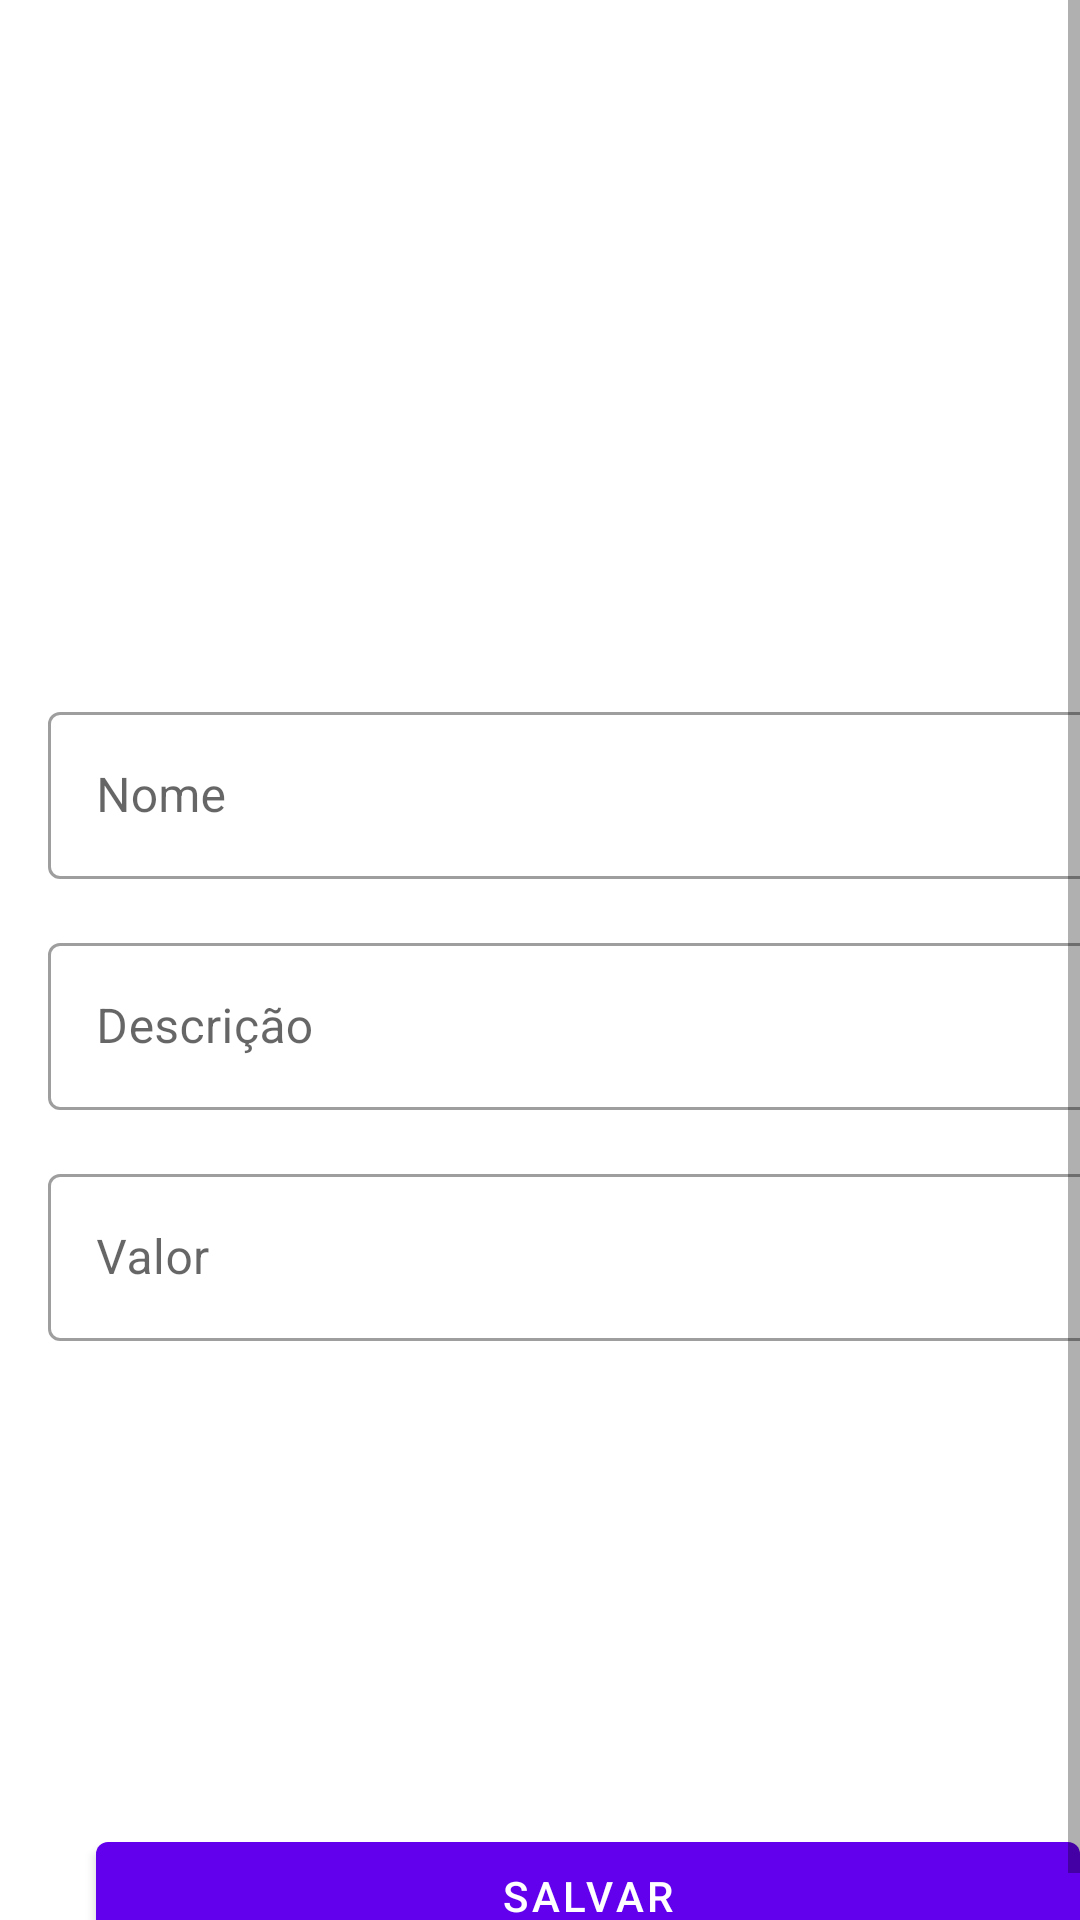

Produce the Android XML layout that renders to this screen, including the resource entries it uses.
<!-- AndroidManifest.xml: application theme Theme.AppOrgsAlura -->
<!-- res/layout/activity_formulario_produto.xml -->
<?xml version="1.0" encoding="utf-8"?>
<ScrollView xmlns:android="http://schemas.android.com/apk/res/android"
    xmlns:app="http://schemas.android.com/apk/res-auto"
    xmlns:tools="http://schemas.android.com/tools"
    android:layout_width="match_parent"
    android:layout_height="match_parent"
    android:fillViewport="true">

    <androidx.constraintlayout.widget.ConstraintLayout
        android:layout_width="match_parent"
        android:layout_height="wrap_content"
        android:layout_margin="16dp"
        tools:context=".ui.activity.FormularioProdutoActivity">

        <ImageView
            android:id="@+id/imagemFormulario"
            android:layout_width="0dp"
            android:layout_height="200dp"
            android:scaleType="centerCrop"
            app:layout_constraintEnd_toEndOf="parent"
            app:layout_constraintStart_toStartOf="parent"
            app:layout_constraintTop_toTopOf="parent"
            app:srcCompat="@drawable/imagem_padrao" />

        <com.google.android.material.textfield.TextInputLayout
            android:id="@+id/textInputLayoutEtNome"
            style="@style/Widget.MaterialComponents.TextInputLayout.OutlinedBox"
            android:layout_width="0dp"
            android:layout_height="wrap_content"
            android:layout_marginTop="16dp"
            app:layout_constraintEnd_toEndOf="parent"
            app:layout_constraintStart_toStartOf="parent"
            app:layout_constraintTop_toBottomOf="@id/imagemFormulario">

            <com.google.android.material.textfield.TextInputEditText
                android:id="@+id/etNome"
                android:layout_width="match_parent"
                android:layout_height="wrap_content"
                android:inputType="text"
                android:hint="Nome"
                 />
        </com.google.android.material.textfield.TextInputLayout>

        <com.google.android.material.textfield.TextInputLayout
            android:id="@+id/textInputLayoutEtDescricao"
            style="@style/Widget.MaterialComponents.TextInputLayout.OutlinedBox"
            android:layout_width="0dp"
            android:layout_height="wrap_content"
            android:layout_marginTop="16dp"
            app:layout_constraintEnd_toEndOf="parent"
            app:layout_constraintStart_toStartOf="parent"
            app:layout_constraintTop_toBottomOf="@id/textInputLayoutEtNome">

            <com.google.android.material.textfield.TextInputEditText
                android:id="@+id/etDescricao"
                android:layout_width="match_parent"
                android:layout_height="wrap_content"
                android:inputType="text"
                android:hint="Descrição"
                 />
        </com.google.android.material.textfield.TextInputLayout>

        <com.google.android.material.textfield.TextInputLayout
            android:id="@+id/textInputLayoutEtValor"
            style="@style/Widget.MaterialComponents.TextInputLayout.OutlinedBox"
            android:layout_width="0dp"
            android:layout_height="wrap_content"
            android:layout_marginTop="16dp"
            app:layout_constraintEnd_toEndOf="parent"
            app:layout_constraintStart_toStartOf="parent"
            app:layout_constraintTop_toBottomOf="@id/textInputLayoutEtDescricao">

            <com.google.android.material.textfield.TextInputEditText
                android:id="@+id/etValor"
                android:layout_width="match_parent"
                android:layout_height="wrap_content"
                android:inputType="numberDecimal"
                android:hint="Valor"
                 />
        </com.google.android.material.textfield.TextInputLayout>

        <Button
            android:id="@+id/button"
            android:layout_width="0dp"
            android:layout_height="wrap_content"
            android:layout_marginStart="16dp"
            android:layout_marginEnd="16dp"
            android:text="salvar"
            app:layout_constraintBottom_toBottomOf="parent"
            app:layout_constraintEnd_toEndOf="parent"
            app:layout_constraintStart_toStartOf="parent"
            app:layout_constraintTop_toBottomOf="@id/textInputLayoutEtValor"
            app:layout_constraintVertical_bias="1.0" />

    </androidx.constraintlayout.widget.ConstraintLayout>
</ScrollView>
<!-- resources referenced by this layout -->
<resources>
  <style name="Theme.AppOrgsAlura" parent="Theme.MaterialComponents.DayNight.DarkActionBar">
          
          <item name="colorPrimary">@color/purple_500</item>
          <item name="colorPrimaryVariant">@color/purple_700</item>
          <item name="colorOnPrimary">@color/white</item>
          
          <item name="colorSecondary">@color/teal_200</item>
          <item name="colorSecondaryVariant">@color/teal_700</item>
          <item name="colorOnSecondary">@color/black</item>
          
          <item name="android:statusBarColor" tools:targetApi="l">?attr/colorPrimaryVariant</item>
          
      </style>
  <!-- not gathered from this repository: default colours our renderer supplied (Android Studio template values) -->
  <color name="purple_500">#FF6200EE</color>
  <color name="purple_700">#FF3700B3</color>
  <color name="teal_200">#FF03DAC5</color>
  <color name="teal_700">#FF018786</color>
  <color name="black">#FF000000</color>
  <color name="white">#FFFFFFFF</color>
</resources>
